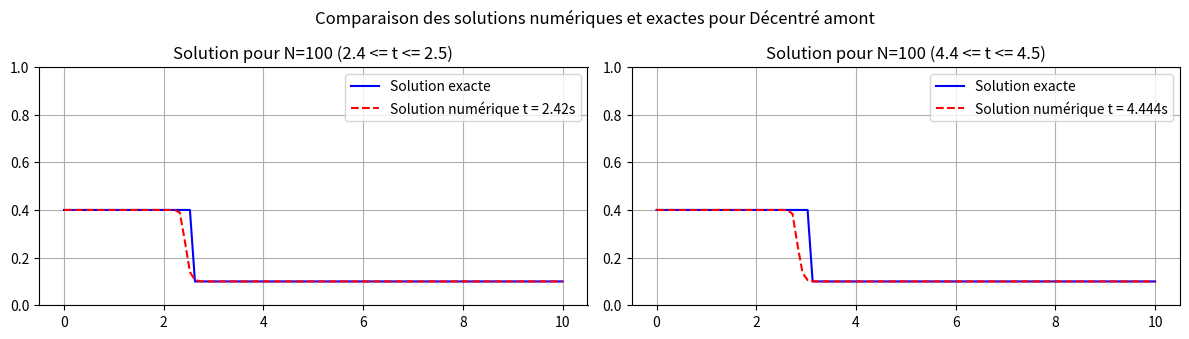

Here is the Python script that generated this plot:
import numpy as np
import matplotlib.pyplot as plt

schemas = {1: 'Centré', 2: 'Décentré amont', 3: 'Lax-Friedrichs', 4: 'Lax-Wendroff'}

# Fonction pour la solution exacte
def solution_burgers(x, t):
    return np.where(((x-2)*(1/t) < 0.25), 0.4, 0.1)
    
    
# Fonction pour la solution initiale
def solution_initiale(x):
    return np.where((x < 2), 0.4, 0.1)



def simulation_burgers(num_schema, L=10,N=100,CFL=0.8,tfinal=6):

    # Paramètres
    dx = L / (N - 1)
    x = np.linspace(0, L, N)
    u = np.zeros(N)
    unew = np.zeros(N)
    
    # Fonction pour la solution initiale
    u = solution_initiale(x)

    # Initialisation des listes pour stocker les résultats
    Ts = []
    Us = []
    

    temps = 0
    
    while temps <= tfinal:
        max_u = max(u)
        dt = CFL * dx / max_u
        # lamda = max_u * dt / dx
        if num_schema == 1:
            for i in range(1, N - 1):
                unew[i] = u[i] - 0.5 * (u[i] * dt / dx) * (u[i + 1] - u[i - 1])
        elif num_schema == 2:
            for i in range(1, N - 1):
                unew[i] = u[i] - (u[i] * dt / dx) * (u[i] - u[i - 1])
        elif num_schema == 3:
            for i in range(1, N - 1):
                unew[i] = 0.5 * (u[i + 1] + u[i - 1]) - 0.5*(dt / (2 * dx)) *(u[i + 1] + u[i - 1])* (u[i + 1] - u[i - 1])
        elif num_schema == 4:
            # Lax-Wendroff
            for i in range(1, N - 1):
                unew[i] = u[i] - (u[i]**2)*(dt / (2 * dx)) * (u[i + 1] - u[i - 1]) + (u[i]**2)*(dt**2 / (2 * dx**2)) * (u[i + 1] - 2 * u[i] + u[i - 1])
                
        unew[0] = unew[1]
        unew[N - 1] = unew[N - 2]
        u = unew.copy()
        Ts.append(temps)
        Us.append(u)
        temps += dt
    

    # intervalle autour de 2.4 et 4.4 pour l'affichage
    t_2_5 = max([t for t in Ts if 2.4 <= t <= 2.5])
    t_4_5 = max([t for t in Ts if 4 <= t <= 4.5])
    # Tracé des résultats
    plt.figure(figsize=(12, 6))
    plt.suptitle(f'Comparaison des solutions numériques et exactes pour {schemas[num_schema]}')
    plt.subplot(2, 2, 1)
    plt.plot(x, solution_burgers(x, t_2_5), label='Solution exacte', color='blue')
    plt.plot(x, Us[Ts.index(t_2_5)], label=f'Solution numérique t = {t_2_5:.2f}s', linestyle='dashed', color='red')
    plt.title(f'Solution pour N={N} (2.4 <= t <= 2.5)')
    plt.legend()
    plt.grid()
    plt.ylim(0, 1)

    plt.subplot(2, 2, 2)
    plt.plot(x, solution_burgers(x, t_4_5), label='Solution exacte', color='blue')
    plt.plot(x, Us[Ts.index(t_4_5)], label=f'Solution numérique t = {np.round(t_4_5, 3)}s', linestyle='dashed', color='red')
    plt.title(f'Solution pour N={N} (4.4 <= t <= 4.5)')
    plt.legend()
    plt.grid()
    plt.ylim(0, 1)
    plt.tight_layout()
    plt.show()
    err_2_5 = np.sum(np.abs(solution_burgers(x, t_2_5)-Us[Ts.index(t_2_5)]))
    err_4_5 = np.sum(np.abs(solution_burgers(x, t_4_5)-Us[Ts.index(t_4_5)]))
    print(f"Pour t=2.5, erreur = {err_2_5}")
    print(f"Pour t=4.5, erreur = {err_4_5}")
    
    return


#simulation_burgers(1, N=100)

simulation_burgers(2, N=100)

#simulation_burgers(3, N=100)

#simulation_burgers(4, N=100)